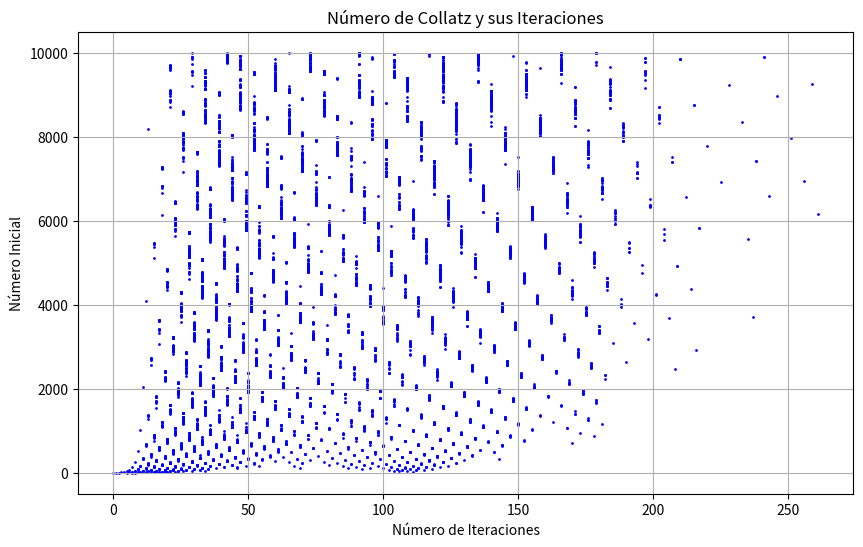

Reproduce this figure in Python. (Note: this script raises an exception after producing the figure.)
import os
import matplotlib.pyplot as plt


def collatz_steps(n):
    """Calcula la cantidad de pasos para llegar a 1 siguiendo la conjetura de Collatz"""
    steps = 0
    while n != 1:
        if n % 2 == 0:
            n //= 2
        else:
            n = 3 * n + 1  # Conjetura 2n+1
        steps += 1
    return steps


# Generar datos para el gráfico
n_values = list(range(1, 10001))
iterations = [collatz_steps(n) for n in n_values]

output_dir = "src"

# Graficar los datos
plt.figure(figsize=(10, 6))
# Puntos dispersos para mejor visualización
plt.scatter(iterations, n_values, color="blue", s=1)
plt.xlabel("Número de Iteraciones")
plt.ylabel("Número Inicial")
plt.title("Número de Collatz y sus Iteraciones")
plt.grid(True)

# Guardar la imagen en la carpeta "src"
plt.savefig(os.path.join(output_dir, "collatz_plot.png"))
plt.show()
